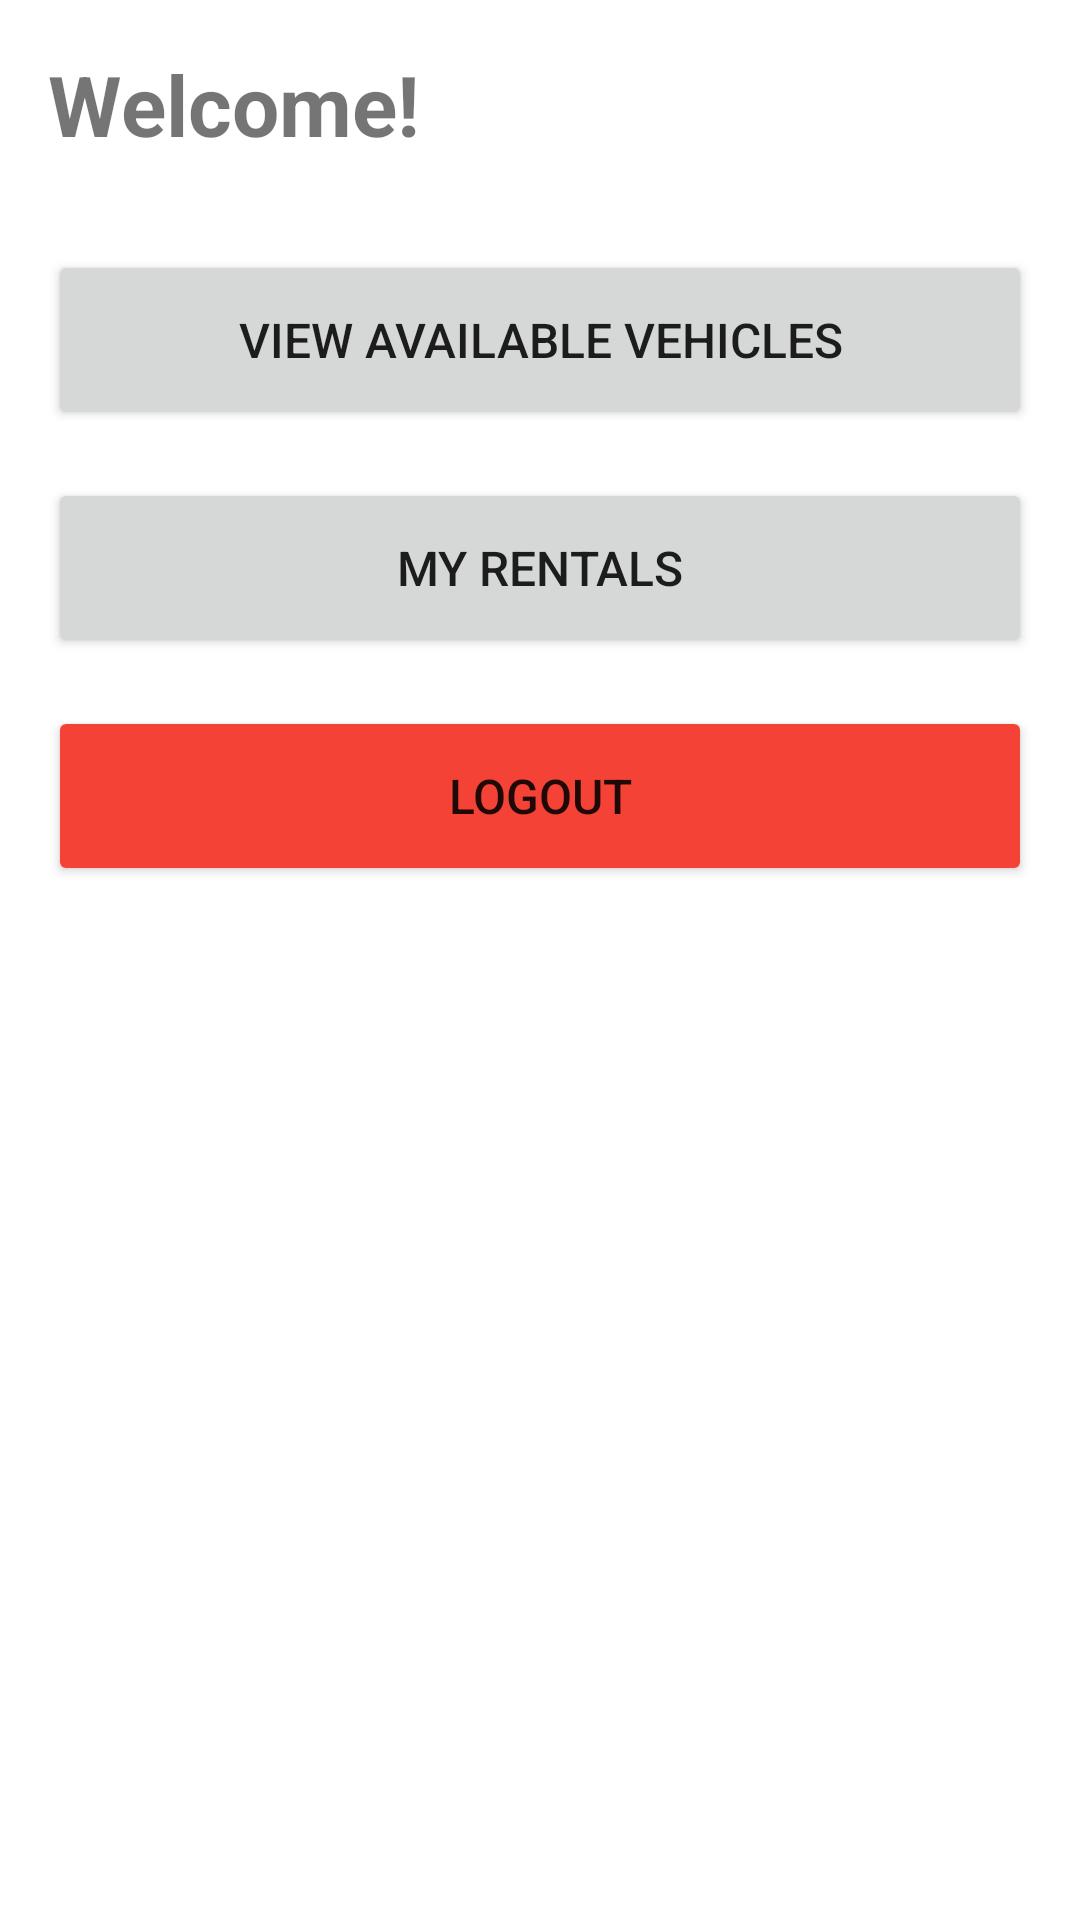

The Android layout XML behind this screen, and the referenced resources:
<!-- AndroidManifest.xml: application theme Theme.VehicleRental -->
<!-- res/layout/activity_customer_dashboard.xml -->
<?xml version="1.0" encoding="utf-8"?>
<LinearLayout xmlns:android="http://schemas.android.com/apk/res/android"
    android:layout_width="match_parent"
    android:layout_height="match_parent"
    android:orientation="vertical"
    android:padding="16dp">

    <TextView
        android:id="@+id/welcomeText"
        android:layout_width="wrap_content"
        android:layout_height="wrap_content"
        android:text="Welcome!"
        android:textSize="28sp"
        android:textStyle="bold"
        android:layout_marginBottom="30dp" />

    <Button
        android:id="@+id/viewVehiclesBtn"
        android:layout_width="match_parent"
        android:layout_height="60dp"
        android:text="View Available Vehicles"
        android:textSize="16sp"
        android:layout_marginBottom="16dp" />

    <Button
        android:id="@+id/myRentalsBtn"
        android:layout_width="match_parent"
        android:layout_height="60dp"
        android:text="My Rentals"
        android:textSize="16sp"
        android:layout_marginBottom="16dp" />

    <Button
        android:id="@+id/logoutBtn"
        android:layout_width="match_parent"
        android:layout_height="60dp"
        android:text="Logout"
        android:textSize="16sp"
        android:backgroundTint="@color/red" />

</LinearLayout>
<!-- resources referenced by this layout -->
<resources>
  <color name="red">#F44336</color>
  <style name="Theme.VehicleRental" parent="Theme.MaterialComponents.DayNight.DarkActionBar">
          
          <item name="colorPrimary">@color/primary_blue</item>
          <item name="colorPrimaryVariant">@color/primary_blue</item>
          <item name="colorOnPrimary">@color/white</item>
          
          <item name="colorSecondary">@color/primary_green</item>
          <item name="colorSecondaryVariant">@color/primary_green</item>
          <item name="colorOnSecondary">@color/black</item>
          
          <item name="android:statusBarColor">?attr/colorPrimaryVariant</item>
          
      </style>
  <color name="primary_blue">#2196F3</color>
  <color name="white">#FFFFFF</color>
  <color name="primary_green">#4CAF50</color>
  <color name="black">#000000</color>
</resources>
